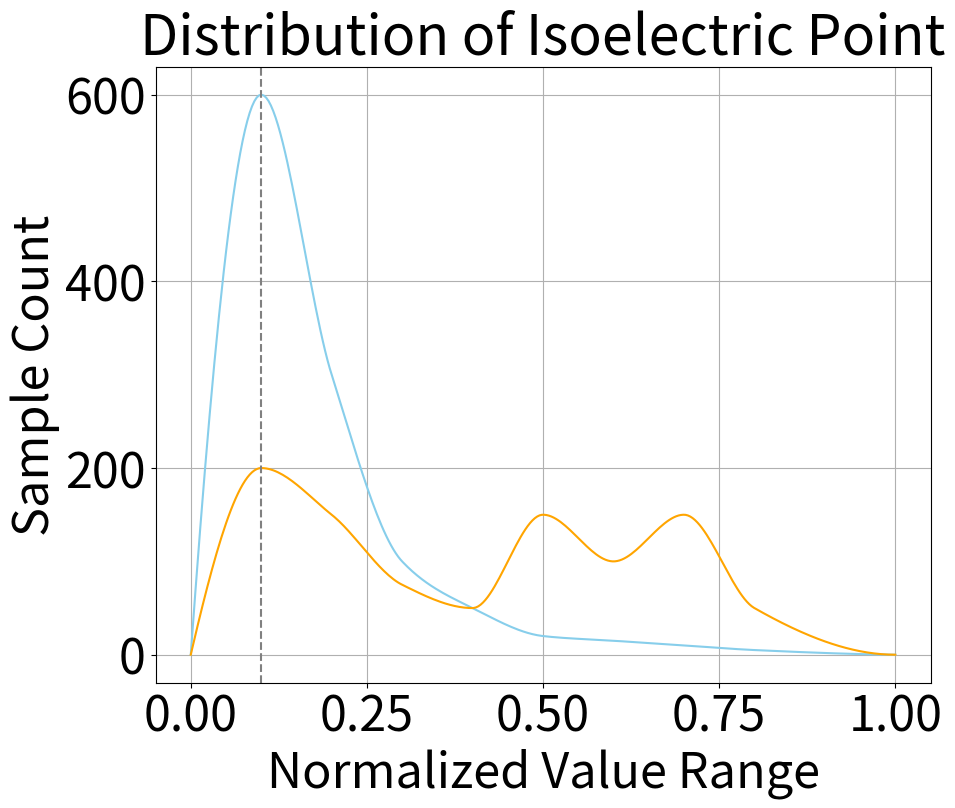

Recreate this plot in Python.
import matplotlib.pyplot as plt
import numpy as np
from scipy.interpolate import PchipInterpolator
# 设置字体大小
plt.rcParams.update({
    'font.size': 40,         # 设置全局字体大小
    'axes.titlesize': 40,    # 设置标题字体大小
    'axes.labelsize': 35,    # 设置轴标签字体大小
    'xtick.labelsize': 35,   # 设置x轴刻度标签字体大小
    'ytick.labelsize': 35    # 设置y轴刻度标签字体大小
})
# Example data points for two curves
x1 = np.array([0.0, 0.1, 0.2, 0.3, 0.4, 0.5, 0.6, 0.7, 0.8, 1.0])
y1 = np.array([0.0, 600, 300, 100, 50, 20, 15, 10, 5, 0])

x2 = np.array([0.0, 0.1, 0.2, 0.3, 0.4, 0.5, 0.6, 0.7, 0.8, 1.0])
y2 = np.array([0.0, 200, 150, 75, 50, 150, 100, 150, 50, 0])

# Pchip interpolation to create smooth curves
pchip1 = PchipInterpolator(x1, y1)
x1_smooth = np.linspace(x1.min(), x1.max(), 300)
y1_smooth = pchip1(x1_smooth)

pchip2 = PchipInterpolator(x2, y2)
x2_smooth = np.linspace(x2.min(), x2.max(), 300)
y2_smooth = pchip2(x2_smooth)

# Plot the smooth curves
plt.figure(figsize=(10, 8))
plt.plot(x1_smooth, y1_smooth, linestyle='-', color='skyblue')
plt.plot(x2_smooth, y2_smooth, linestyle='-', color='orange')
# 添加竖直虚线
plt.axvline(x=0.1, color='grey', linestyle='--')
# Set the labels and title
plt.xlabel('Normalized Value Range')
plt.ylabel('Sample Count')
plt.title('Distribution of Isoelectric Point')


# Show the grid
plt.grid(True)


plt.show()
